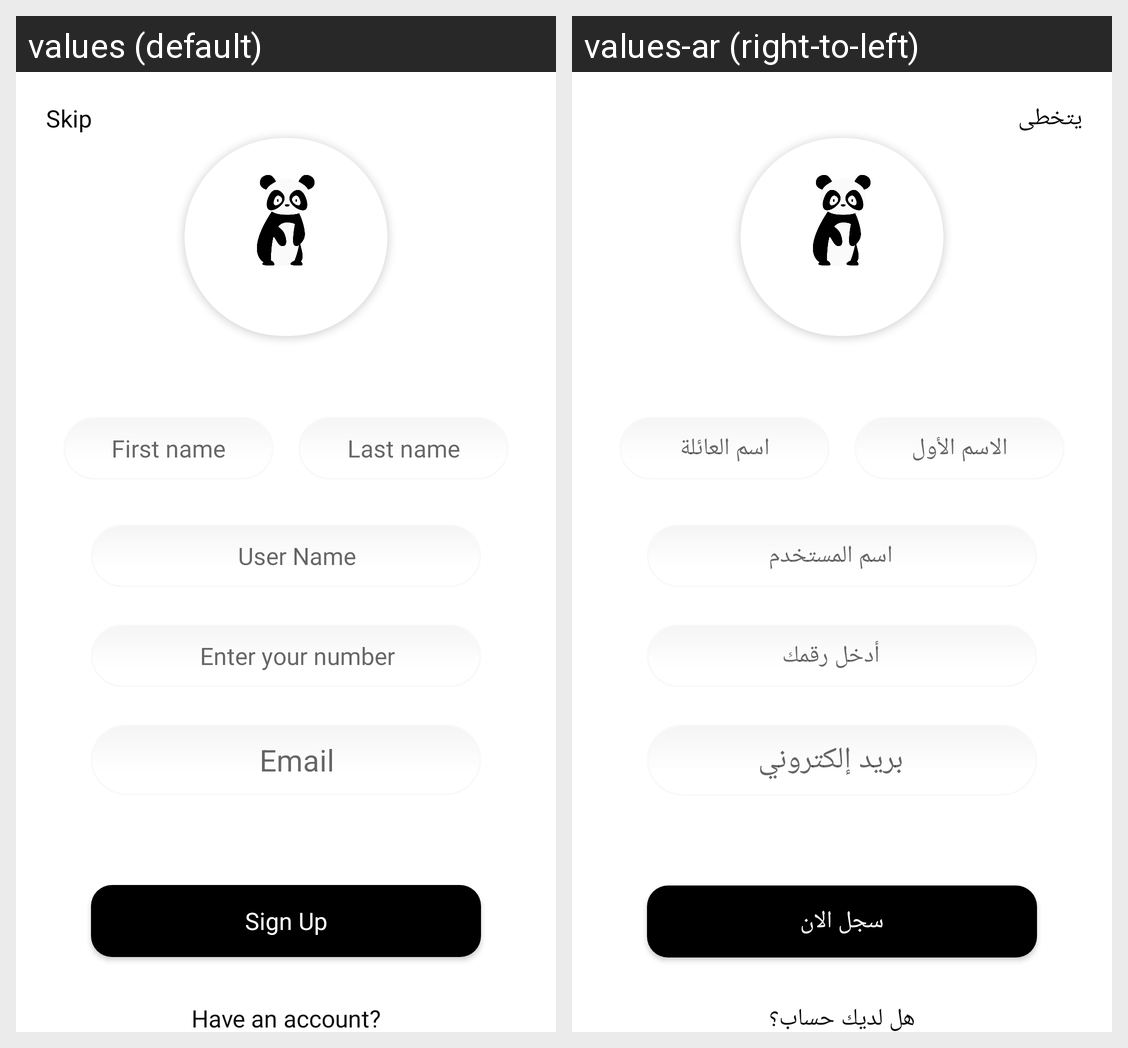

The same Android screen rendered under two of its app's locales, left to right. List the strings drawn on it with the default value and each locale's translation.
Android screen res/layout/fragment_sign_up.xml rendered under 2 locales, left to right: values (default), values-ar (right-to-left). Device: Nexus 5 (rendered at 1080×1920; each locale shown at half size, 540×960, under a caption strip naming it); theme Theme.Panda.
Strings drawn on this screen, with the default value and each locale's value (text and hints the layout hard-codes, and strings that could not be matched under every locale, appear in the picture but are not listed):

skip
  values: Skip
  values-ar: يتخطى

first_name
  values: First name
  values-ar: الاسم الأول

last_name
  values: Last name
  values-ar: اسم العائلة

user_name
  values: User Name
  values-ar: اسم المستخدم

enter_your_number
  values: Enter your number
  values-ar: أدخل رقمك

email
  values: Email
  values-ar: بريد إلكتروني

sign_up
  values: Sign Up
  values-ar: سجل الان

have_an_account
  values: Have an account?
  values-ar: هل لديك حساب؟
